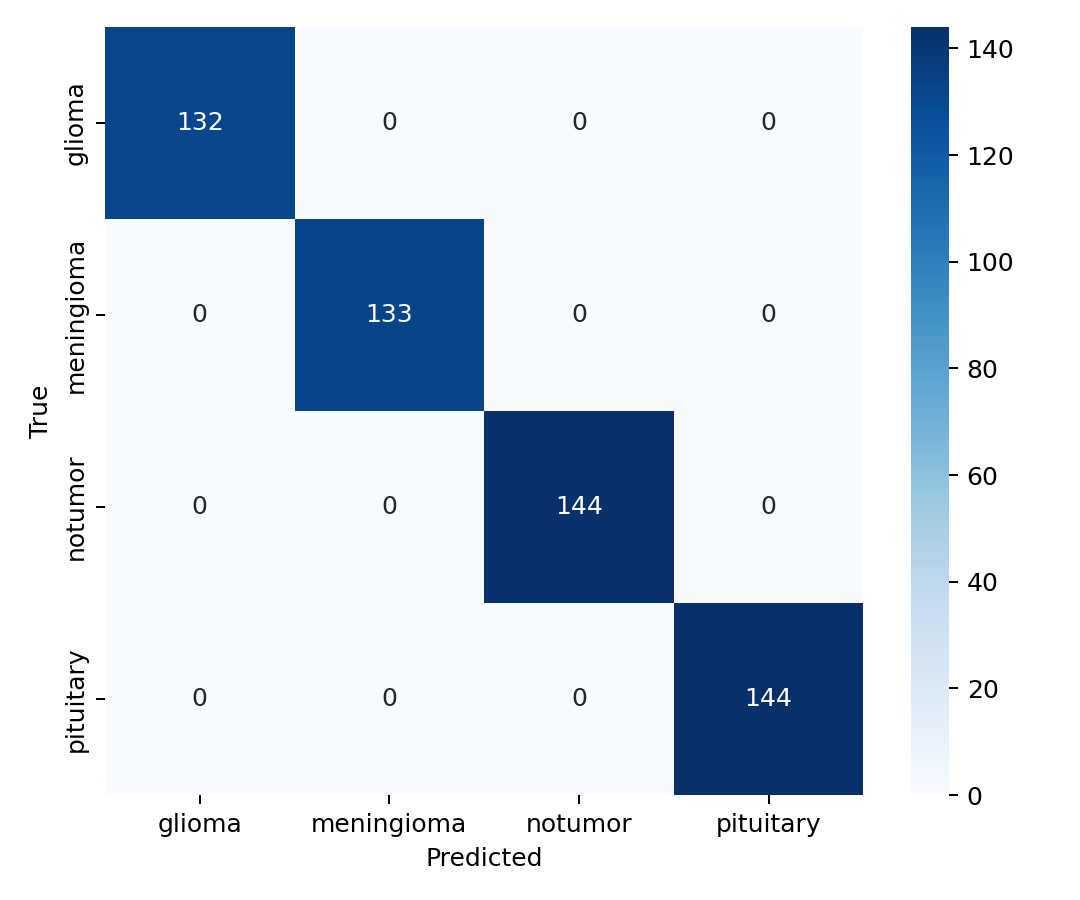

The data file committed next to this chart (first rows):
true\pred, glioma, meningioma, notumor, pituitary
glioma, 132, 0, 0, 0
meningioma, 0, 133, 0, 0
notumor, 0, 0, 144, 0
pituitary, 0, 0, 0, 144
